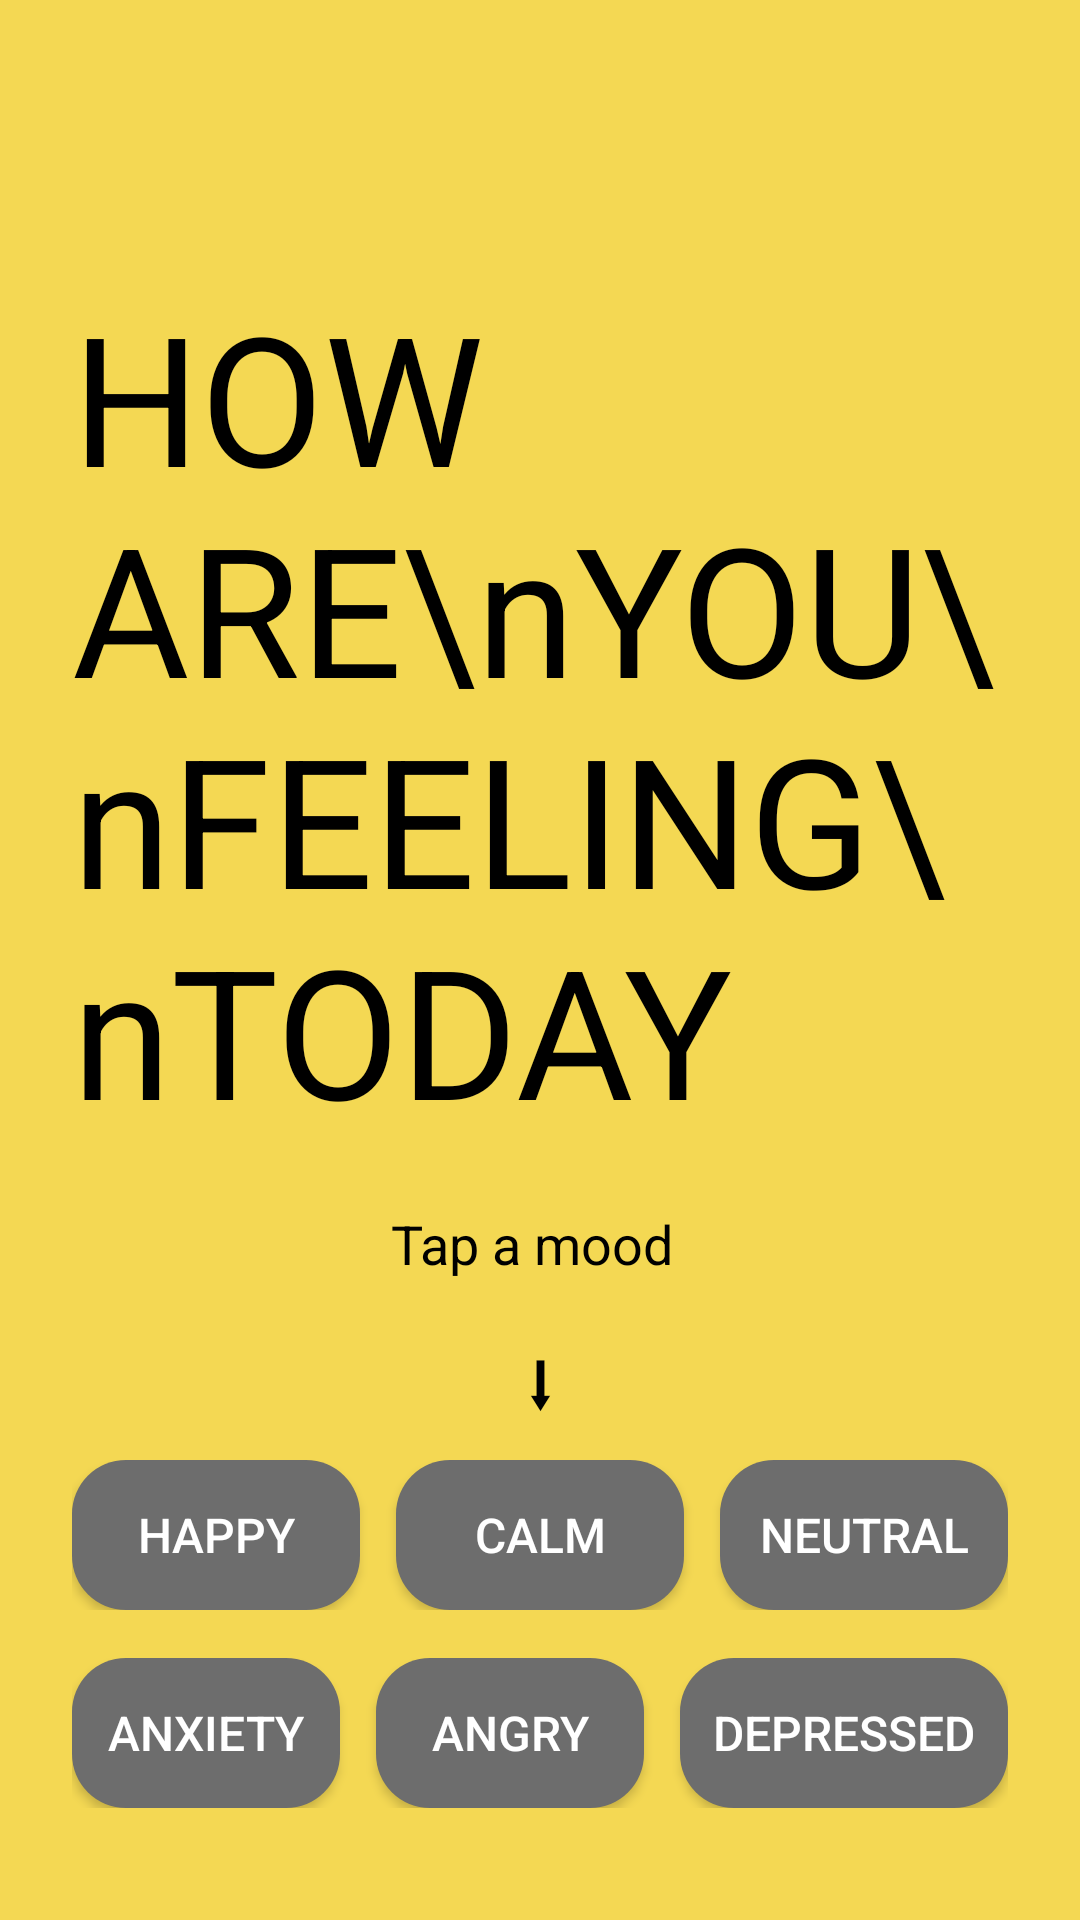

The Android layout XML behind this screen, and the referenced resources:
<!-- AndroidManifest.xml: application theme Theme.JellyJamsApp -->
<!-- res/layout/fragment_mood.xml -->
<?xml version="1.0" encoding="utf-8"?>
<FrameLayout xmlns:android="http://schemas.android.com/apk/res/android"
    xmlns:app="http://schemas.android.com/apk/res-auto"
    android:layout_width="match_parent"
    android:layout_height="match_parent">

    
    <ImageView
        android:id="@+id/jellyfishBg"
        android:layout_width="match_parent"
        android:layout_height="match_parent"
        android:src="@drawable/jellyfish_bg"
        android:scaleType="centerCrop" />

    
    <View
        android:id="@+id/colorOverlay"
        android:layout_width="match_parent"
        android:layout_height="match_parent"
        android:background="#F3D335"
        android:alpha="0.85" />


    
    <androidx.constraintlayout.widget.ConstraintLayout
        android:layout_width="match_parent"
        android:layout_height="match_parent"
        android:paddingStart="24dp"
        android:paddingEnd="24dp">

        

        

        <TextView
            android:id="@+id/moodTitle"
            android:layout_width="0dp"
            android:layout_height="wrap_content"
            android:layout_marginTop="92dp"
            android:lineSpacingExtra="0dp"
            android:text="HOW ARE\nYOU\nFEELING\nTODAY"
            android:textColor="#000000"
            android:textSize="60sp"
            app:layout_constraintStart_toStartOf="parent"
            app:layout_constraintTop_toTopOf="parent" />


        <TextView
            android:id="@+id/moodHint"
            android:layout_width="wrap_content"
            android:layout_height="wrap_content"
            android:layout_marginBottom="60dp"
            android:text="Tap a mood "
            android:textColor="#000000"
            android:textSize="18sp"
            app:layout_constraintBottom_toTopOf="@+id/row1"
            app:layout_constraintEnd_toEndOf="parent"
            app:layout_constraintHorizontal_bias="0.498"
            app:layout_constraintStart_toStartOf="parent" />

        <TextView
            android:id="@+id/moodArrow"
            android:layout_width="wrap_content"
            android:layout_height="wrap_content"
            android:layout_marginTop="4dp"
            android:text="⬇"
            android:textColor="#000000"
            android:textSize="26sp"
            app:layout_constraintBottom_toTopOf="@+id/row1"
            app:layout_constraintEnd_toEndOf="parent"
            app:layout_constraintStart_toStartOf="parent"
            app:layout_constraintTop_toBottomOf="@id/moodHint" />


        <LinearLayout
            android:id="@+id/row1"
            android:layout_width="0dp"
            android:layout_height="wrap_content"
            android:gravity="center"
            android:orientation="horizontal"
            app:layout_constraintBottom_toBottomOf="parent"
            app:layout_constraintEnd_toEndOf="parent"
            app:layout_constraintStart_toStartOf="parent"
            app:layout_constraintTop_toBottomOf="@+id/moodTitle">


            <Button
                android:id="@+id/btnHappy"
                style="@style/MoodButtonStyle"
                android:layout_width="0dp"
                android:layout_height="50dp"
                android:layout_weight="1"
                android:text="Happy" />

            <Space
                android:layout_width="12dp"
                android:layout_height="wrap_content" />

            <Button
                android:id="@+id/btnCalm"
                style="@style/MoodButtonStyle"
                android:layout_width="0dp"
                android:layout_height="50dp"
                android:layout_weight="1"
                android:text="Calm" />

            <Space
                android:layout_width="12dp"
                android:layout_height="wrap_content" />

            <Button
                android:id="@+id/btnNeutral"
                style="@style/MoodButtonStyle"
                android:layout_width="0dp"
                android:layout_height="50dp"
                android:layout_weight="1"
                android:text="Neutral" />
        </LinearLayout>


        
        <LinearLayout
            android:id="@+id/row2"
            android:layout_width="0dp"
            android:layout_height="wrap_content"
            android:layout_marginTop="16dp"
            android:gravity="center"
            android:orientation="horizontal"
            app:layout_constraintEnd_toEndOf="parent"
            app:layout_constraintStart_toStartOf="parent"
            app:layout_constraintTop_toBottomOf="@id/row1">

            <Button
                android:id="@+id/btnAnxiety"
                style="@style/MoodButtonStyle"
                android:layout_width="0dp"
                android:layout_height="50dp"
                android:layout_weight="1"
                android:text="Anxiety" />

            <Space
                android:layout_width="12dp"
                android:layout_height="wrap_content" />

            <Button
                android:id="@+id/btnAngry"
                style="@style/MoodButtonStyle"
                android:layout_width="0dp"
                android:layout_height="50dp"
                android:layout_weight="1"
                android:text="Angry" />

            <Space
                android:layout_width="12dp"
                android:layout_height="wrap_content" />

            <Button
                android:id="@+id/btnDepressed"
                style="@style/MoodButtonStyle"
                android:layout_width="20dp"
                android:layout_height="50dp"
                android:layout_weight="1"
                android:text="Depressed" />
        </LinearLayout>

    </androidx.constraintlayout.widget.ConstraintLayout>

</FrameLayout>
<!-- resources referenced by this layout -->
<resources>
  <style name="MoodButtonStyle">
          <item name="android:background">@drawable/mood_button_background</item>
          <item name="android:textColor">@android:color/white</item>
          <item name="android:textSize">16sp</item>
          <item name="android:gravity">center</item>
      </style>
  <style name="Theme.JellyJamsApp" parent="Base.Theme.JellyJamsApp" />
  <!-- drawable mood_button_background (drawable) -->
  <?xml version="1.0" encoding="utf-8"?>
  <shape xmlns:android="http://schemas.android.com/apk/res/android">
      <solid android:color="#6D6D6D"/>
      <corners android:radius="18dp"/>
  </shape>
  <style name="Base.Theme.JellyJamsApp" parent="Theme.Material3.DayNight.NoActionBar">
          
          
      </style>
</resources>
